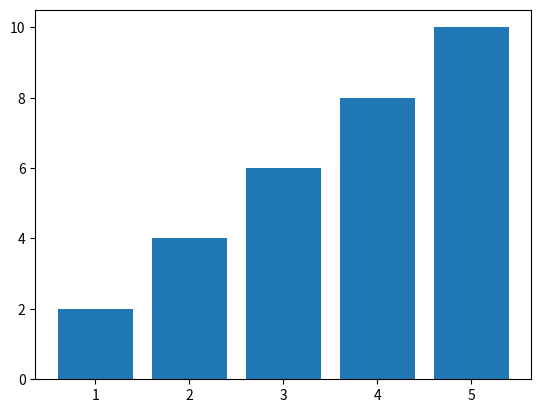

Reproduce this figure in Python.
from matplotlib import pyplot as plt
import numpy as np

xs = np.arange(1, 6)
tops = np.arange(2, 12, 2)

plt.bar(xs, tops)

# Always save before you show!
plt.savefig("bar.png")
plt.show()
